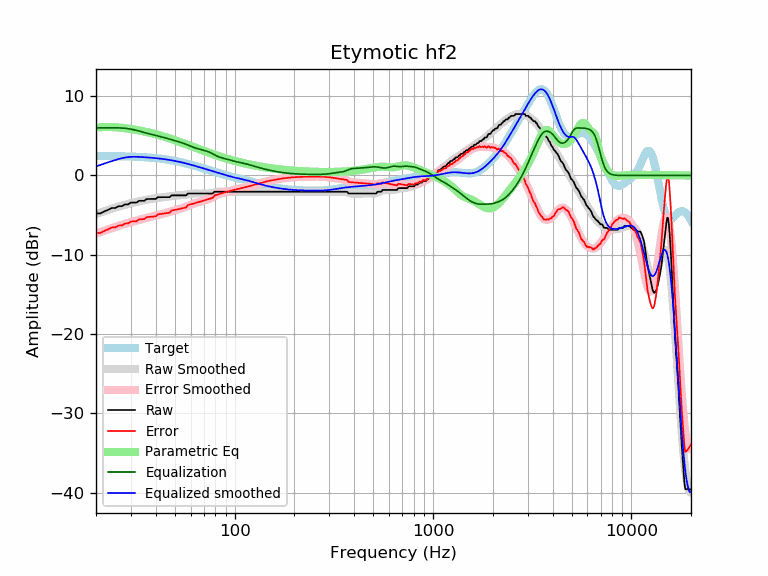

The data file committed next to this chart (first rows):
frequency, raw, error, smoothed, error_smoothed, equalization, parametric_eq, equalized_raw, equalized_smoothed, target
20, -4.78, -7.26, -4.86, -7.33, 6.00, 6.04, 1.22, 1.14, 2.47
21, -4.78, -7.25, -4.68, -7.15, 6.00, 6.09, 1.22, 1.32, 2.47
22, -4.54, -7.00, -4.50, -6.97, 6.00, 6.11, 1.46, 1.50, 2.46
23, -4.33, -6.79, -4.34, -6.80, 6.00, 6.12, 1.67, 1.66, 2.46
24, -4.10, -6.55, -4.19, -6.64, 6.00, 6.11, 1.90, 1.81, 2.45
25, -4.10, -6.54, -4.05, -6.49, 6.00, 6.08, 1.90, 1.95, 2.44
26, -3.87, -6.31, -3.92, -6.35, 6.00, 6.05, 2.13, 2.08, 2.43
27, -3.87, -6.30, -3.80, -6.22, 5.98, 6.01, 2.11, 2.18, 2.42
28, -3.64, -6.06, -3.69, -6.10, 5.95, 5.96, 2.31, 2.26, 2.41
29, -3.64, -6.05, -3.59, -5.99, 5.90, 5.91, 2.26, 2.31, 2.40
30, -3.42, -5.80, -3.50, -5.88, 5.84, 5.86, 2.43, 2.35, 2.39
31, -3.42, -5.79, -3.41, -5.78, 5.77, 5.80, 2.35, 2.36, 2.37
32, -3.42, -5.78, -3.33, -5.69, 5.69, 5.74, 2.27, 2.36, 2.36
33, -3.19, -5.53, -3.25, -5.59, 5.59, 5.68, 2.41, 2.34, 2.34
34, -3.19, -5.51, -3.18, -5.51, 5.51, 5.62, 2.32, 2.32, 2.32
35, -3.19, -5.49, -3.12, -5.42, 5.42, 5.55, 2.23, 2.31, 2.31
36, -2.97, -5.25, -3.06, -5.34, 5.34, 5.48, 2.37, 2.29, 2.29
37, -2.96, -5.22, -3.00, -5.26, 5.26, 5.41, 2.30, 2.26, 2.26
38, -2.96, -5.20, -2.95, -5.19, 5.19, 5.34, 2.23, 2.24, 2.24
39, -2.96, -5.18, -2.90, -5.12, 5.12, 5.27, 2.16, 2.21, 2.21
40, -2.96, -5.15, -2.86, -5.05, 5.05, 5.20, 2.09, 2.19, 2.19
41, -2.74, -4.90, -2.83, -4.99, 4.99, 5.13, 2.25, 2.16, 2.16
42, -2.73, -4.86, -2.79, -4.92, 4.92, 5.05, 2.19, 2.13, 2.13
43, -2.73, -4.83, -2.76, -4.86, 4.86, 4.98, 2.13, 2.10, 2.10
44, -2.73, -4.80, -2.73, -4.79, 4.79, 4.90, 2.06, 2.07, 2.07
45, -2.73, -4.76, -2.69, -4.72, 4.72, 4.83, 1.99, 2.03, 2.03
46, -2.73, -4.73, -2.66, -4.65, 4.65, 4.75, 1.92, 1.99, 1.99
47, -2.73, -4.69, -2.63, -4.58, 4.58, 4.67, 1.85, 1.96, 1.96
48, -2.51, -4.42, -2.60, -4.51, 4.51, 4.60, 2.01, 1.92, 1.92
49, -2.51, -4.38, -2.57, -4.44, 4.44, 4.52, 1.94, 1.88, 1.88
50, -2.51, -4.34, -2.54, -4.38, 4.38, 4.44, 1.87, 1.83, 1.83
51, -2.51, -4.30, -2.53, -4.32, 4.32, 4.37, 1.81, 1.79, 1.79
52, -2.51, -4.25, -2.51, -4.26, 4.26, 4.29, 1.75, 1.75, 1.75
53, -2.51, -4.21, -2.50, -4.20, 4.20, 4.22, 1.70, 1.70, 1.70
54, -2.51, -4.16, -2.48, -4.14, 4.14, 4.14, 1.63, 1.66, 1.66
55, -2.51, -4.11, -2.46, -4.07, 4.07, 4.07, 1.57, 1.61, 1.61
56, -2.51, -4.07, -2.44, -4.00, 4.00, 4.00, 1.49, 1.56, 1.56
57, -2.51, -4.02, -2.41, -3.92, 3.92, 3.93, 1.41, 1.51, 1.51
58, -2.28, -3.74, -2.37, -3.84, 3.84, 3.86, 1.56, 1.46, 1.46
59, -2.28, -3.69, -2.34, -3.76, 3.76, 3.79, 1.48, 1.42, 1.42
60, -2.28, -3.64, -2.31, -3.68, 3.68, 3.72, 1.40, 1.37, 1.37
61, -2.28, -3.59, -2.29, -3.61, 3.61, 3.65, 1.33, 1.32, 1.32
62, -2.28, -3.54, -2.27, -3.54, 3.54, 3.58, 1.26, 1.27, 1.27
63, -2.28, -3.50, -2.27, -3.49, 3.49, 3.52, 1.21, 1.22, 1.22
64, -2.28, -3.45, -2.27, -3.43, 3.43, 3.45, 1.16, 1.17, 1.17
65, -2.28, -3.40, -2.27, -3.39, 3.39, 3.39, 1.11, 1.12, 1.12
66, -2.28, -3.35, -2.27, -3.34, 3.34, 3.33, 1.06, 1.07, 1.07
67, -2.28, -3.30, -2.27, -3.30, 3.30, 3.27, 1.02, 1.02, 1.02
68, -2.28, -3.25, -2.28, -3.25, 3.25, 3.21, 0.97, 0.97, 0.97
69, -2.28, -3.20, -2.28, -3.21, 3.21, 3.15, 0.93, 0.93, 0.93
70, -2.28, -3.15, -2.29, -3.16, 3.16, 3.09, 0.89, 0.88, 0.88
71, -2.28, -3.11, -2.29, -3.12, 3.12, 3.03, 0.84, 0.83, 0.83
72, -2.28, -3.06, -2.29, -3.07, 3.07, 2.98, 0.80, 0.78, 0.78
73, -2.28, -3.02, -2.29, -3.02, 3.02, 2.92, 0.75, 0.74, 0.74
74, -2.28, -2.97, -2.28, -2.97, 2.97, 2.87, 0.69, 0.69, 0.69
75, -2.28, -2.93, -2.26, -2.91, 2.91, 2.82, 0.63, 0.65, 0.65
76, -2.28, -2.88, -2.24, -2.84, 2.84, 2.77, 0.56, 0.60, 0.60
77, -2.28, -2.84, -2.21, -2.77, 2.77, 2.72, 0.49, 0.56, 0.56
78, -2.21, -2.73, -2.17, -2.69, 2.69, 2.67, 0.47, 0.52, 0.52
79, -2.05, -2.52, -2.14, -2.61, 2.61, 2.62, 0.56, 0.47, 0.47
... 553 more rows
